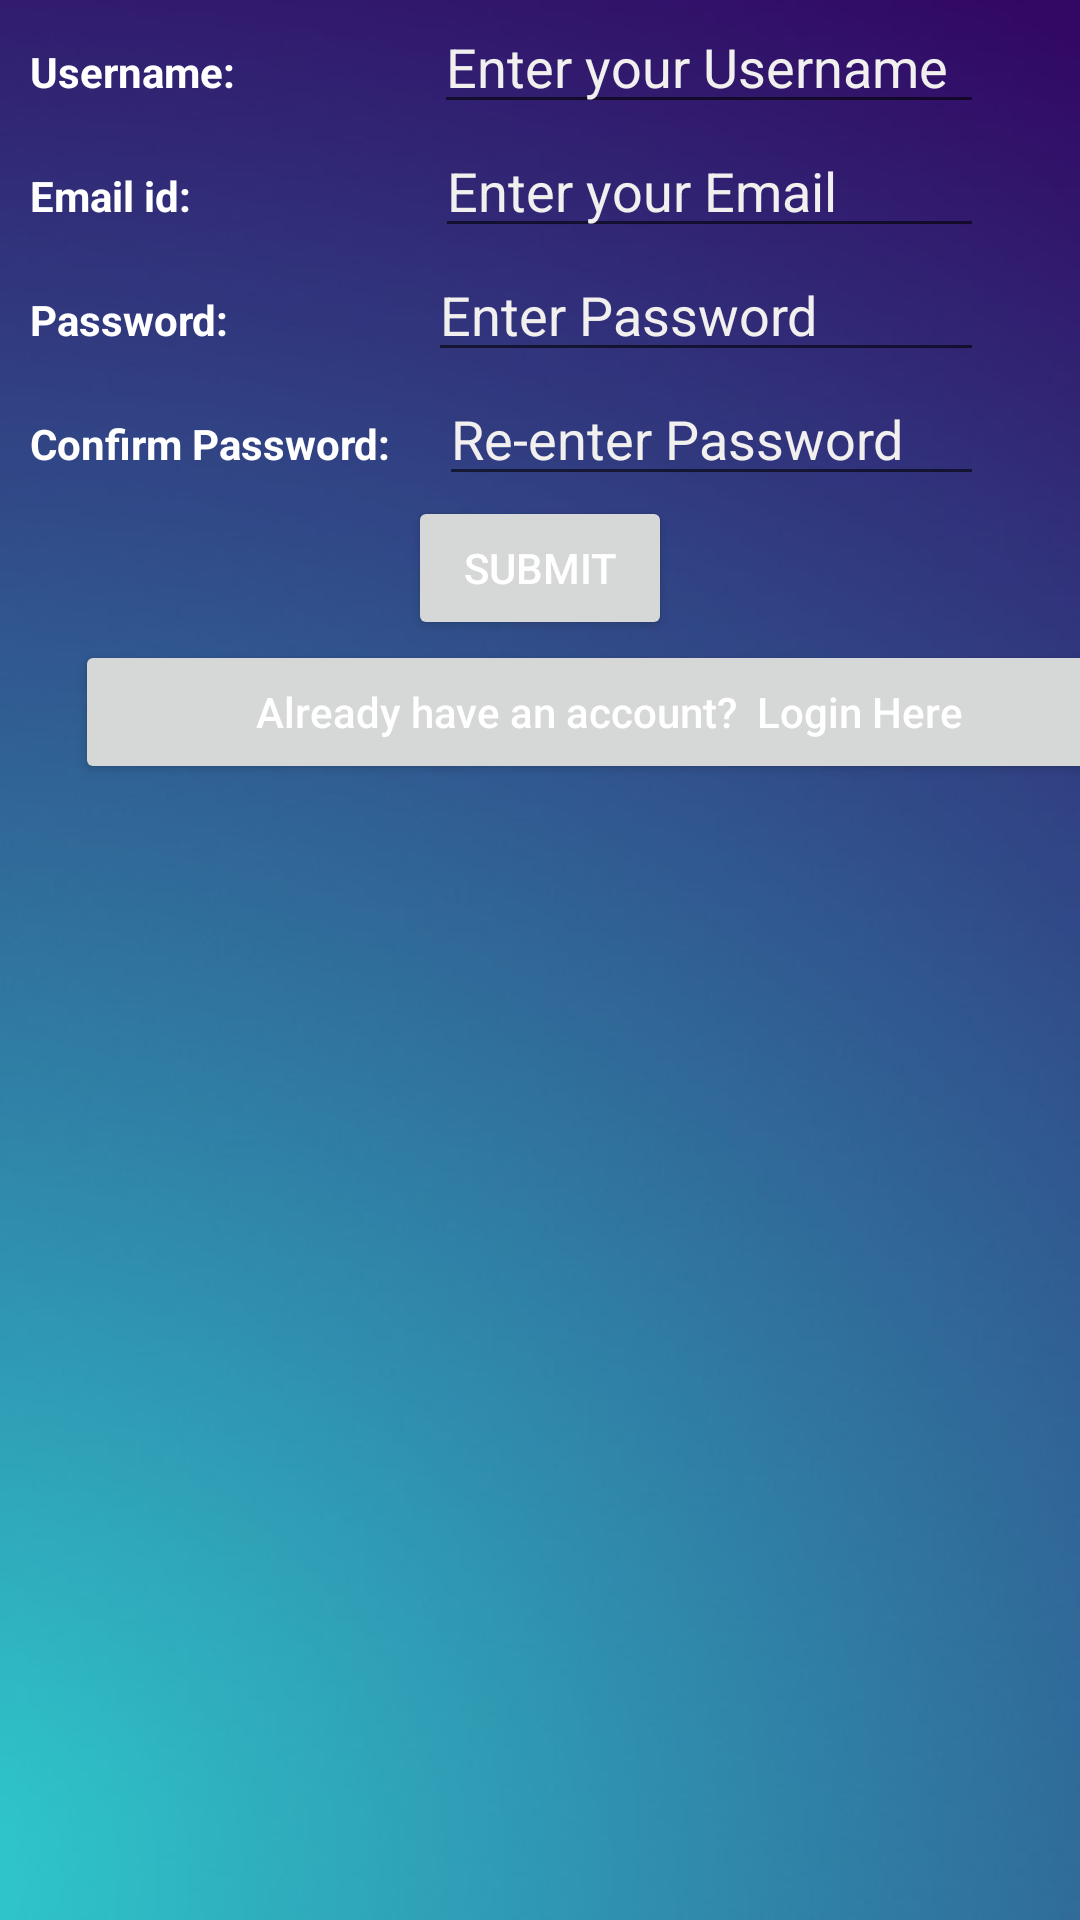

The Android layout XML behind this screen, and the referenced resources:
<!-- AndroidManifest.xml: application theme Theme.DemoQuiz -->
<!-- res/layout/activity_register.xml -->
<?xml version="1.0" encoding="utf-8"?>
<LinearLayout xmlns:android="http://schemas.android.com/apk/res/android"
    xmlns:app="http://schemas.android.com/apk/res-auto"
    xmlns:tools="http://schemas.android.com/tools"
    android:layout_width="match_parent"
    android:layout_height="match_parent"
    android:orientation="vertical"
    android:background="@drawable/back_image"
    tools:context=".RegisterActivity">

    <LinearLayout
        android:layout_width="wrap_content"
        android:layout_height="wrap_content"
        android:orientation="horizontal">

        <TextView
            android:id="@+id/Rusername"
            android:layout_width="wrap_content"
            android:layout_height="wrap_content"
            android:layout_marginStart="10dp"
            android:text="Username: "
            android:textColor="@color/white"
            android:textStyle="bold"


            tools:layout_editor_absoluteY="149dp" />

        <EditText
            android:id="@+id/RUsernameTxt"
            android:layout_width="wrap_content"
            android:layout_height="wrap_content"
            android:layout_marginStart="63dp"
            android:layout_marginEnd="32dp"
            android:ems="10"
            android:textColorHint="@color/white_hint"
            android:textColor="@color/white"
            android:hint="Enter your Username"
            android:inputType="textPersonName"

            tools:layout_editor_absoluteY="133dp" />
    </LinearLayout>

    <LinearLayout
        android:layout_width="wrap_content"
        android:layout_height="wrap_content"
        android:orientation="horizontal">

        <TextView
            android:id="@+id/REmail"
            android:layout_width="wrap_content"
            android:layout_height="wrap_content"
            android:layout_marginStart="10dp"
            android:textColor="@color/white"

            android:text="Email id: "
            android:textStyle="bold"
            tools:layout_editor_absoluteY="149dp"
             />

        <EditText
            android:id="@+id/REmailTxt"
            android:layout_width="wrap_content"
            android:layout_height="wrap_content"
            android:layout_marginStart="78dp"
            android:textColor="@color/white"
            android:layout_marginEnd="32dp"
            android:ems="10"
            android:textColorHint="@color/white_hint"
            android:hint="Enter your Email"
            android:inputType="textEmailAddress"
             />

    </LinearLayout>

    <LinearLayout
        android:layout_width="wrap_content"
        android:layout_height="wrap_content"
        android:orientation="horizontal">

        <TextView
            android:id="@+id/RPassword"
            android:layout_width="wrap_content"
            android:layout_height="wrap_content"
            android:layout_marginStart="10dp"
            android:text="Password: "
            android:textColor="@color/white"
            android:textStyle="bold"

            tools:layout_editor_absoluteY="434dp" />

        <EditText
            android:id="@+id/RPasswordTxt"
            android:layout_width="wrap_content"
            android:layout_height="wrap_content"

            android:layout_marginStart="63dp"
            android:layout_marginEnd="32dp"
            android:ems="10"
            android:hint="Enter Password"
            android:inputType="textPassword"
            android:textColorHint="@color/white_hint"
            tools:ignore="NotSibling"
            tools:layout_editor_absoluteY="370dp" />

    </LinearLayout>

    <LinearLayout
        android:layout_width="wrap_content"
        android:layout_height="wrap_content"
        android:orientation="horizontal">

        <TextView
            android:id="@+id/RConfirmPass"
            android:layout_width="wrap_content"
            android:layout_height="wrap_content"
            android:layout_marginStart="10dp"
            android:layout_marginLeft="10dp"
            android:textColor="@color/white"
            android:text="Confirm Password:"
            android:textStyle="bold"
            app:layout_constraintStart_toStartOf="parent"
            app:layout_constraintTop_toBottomOf="@+id/RPassword" />

        <EditText
            android:id="@+id/RConfirmPassTxt"
            android:layout_width="wrap_content"
            android:layout_height="wrap_content"
            android:layout_marginStart="16dp"
            android:layout_marginLeft="16dp"
            android:textColor="@color/white"
            android:textColorHint="@color/white_hint"
            android:layout_marginEnd="32dp"
            android:layout_marginRight="32dp"
            android:ems="10"
            android:hint="Re-enter Password"
            android:inputType="textPassword"
            app:layout_constraintEnd_toEndOf="parent"
            app:layout_constraintStart_toEndOf="@+id/RConfirmPass"
            app:layout_constraintTop_toBottomOf="@+id/RPasswordTxt" />

    </LinearLayout>


    <Button
        android:id="@+id/RSubmitBtn"
        android:layout_width="wrap_content"
        android:layout_height="wrap_content"

        android:textColor="@color/white"
        android:layout_gravity="center"
        android:text="Submit" />

    <Button
        android:id="@+id/RtoLSwitchBtn"
        android:layout_width="356dp"
        android:layout_marginLeft="25dp"
        android:layout_height="wrap_content"

        android:textColor="@color/white"
        android:capitalize="none"
        android:text="   Already have an account?  Login Here   "
        android:textAllCaps="false" />

</LinearLayout>
<!-- resources referenced by this layout -->
<resources>
  <color name="white">#FFFFFFFF</color>
  <color name="white_hint">#F1F0EE</color>
  <!-- drawable back_image: jpg bitmap (drawable, 17334 bytes) -->
  <style name="Theme.DemoQuiz" parent="Theme.MaterialComponents.DayNight.DarkActionBar">
          
          <item name="colorPrimary">@color/purple_500</item>
          <item name="colorPrimaryVariant">@color/purple_700</item>
          <item name="colorOnPrimary">@color/white</item>
          
          <item name="colorSecondary">@color/teal_200</item>
          <item name="colorSecondaryVariant">@color/teal_700</item>
          <item name="colorOnSecondary">@color/black</item>
          
          <item name="android:statusBarColor" tools:targetApi="l">?attr/colorPrimaryVariant</item>
          
      </style>
  <color name="purple_500">#FF6200EE</color>
  <color name="purple_700">#FF3700B3</color>
  <color name="teal_200">#FF03DAC5</color>
  <color name="teal_700">#FF018786</color>
  <color name="black">#FF000000</color>
</resources>
